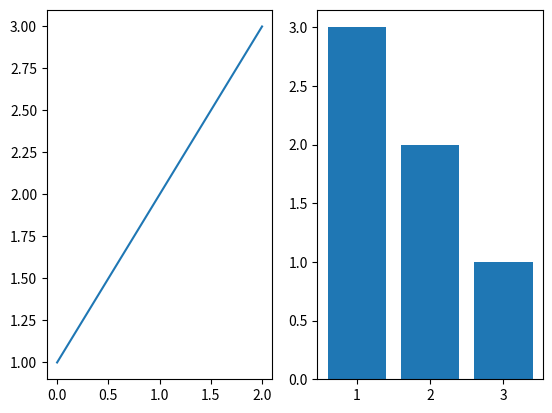

This chart was generated by the following Python code:
import matplotlib.pyplot as plt

plt.subplot(1,2,1)
plt.plot([1,2,3])

plt.subplot(1,2,2)
plt.bar([1,2,3],[3,2,1])

plt.show()
